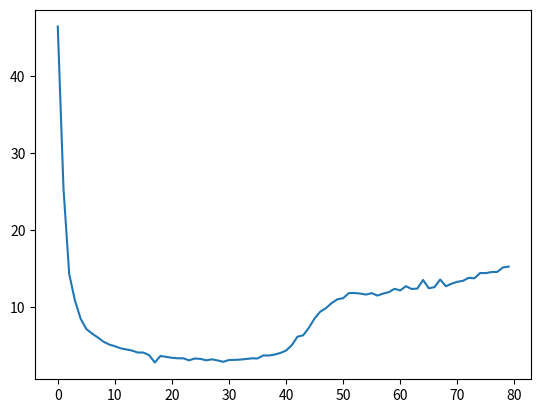

Source code (Python):
import numpy as np
import matplotlib
import matplotlib.pyplot as plt
from mpl_toolkits.mplot3d import Axes3D

bq = 88.78340244

chi = np.array([46.43103569 ,  25.40267722 ,  14.28366036 ,  10.83368034
 ,   8.45625515 ,   7.11317213 ,   6.52761155 ,   6.01693931 ,   5.46449885
 ,   5.09782791 ,   4.87555018 ,   4.60012673 ,   4.45359059 ,   4.31047208
 ,   4.05662526 ,   4.04725308 ,   3.72016851 ,   2.7593443  ,   3.61187287
 ,   3.48775222 ,   3.37069344 ,   3.30025423 ,   3.30317224 ,   3.03571148
 ,   3.27364837 ,   3.22723277 ,   3.04089574 ,   3.16802732 ,   3.02408407
 ,   2.84869197 ,   3.07992421 ,   3.09463504 ,   3.13974939 ,   3.20918915
 ,   3.29703147 ,   3.28266044 ,   3.67399162 ,   3.66482653 ,   3.78750891
 ,   3.99646818 ,   4.31163041 ,   5.00344695 ,   6.11371906 ,   6.29349741
 ,   7.27272655 ,   8.48719262 ,   9.37100285 ,   9.83132055 ,  10.49184416
 ,  10.97337187 ,  11.12050979 ,  11.77673893 ,  11.7878914  ,  11.71717301
 ,  11.58458214 ,  11.76908197 ,  11.45466426 ,  11.71191348 ,  11.89606755
 ,  12.33591946 ,  12.11880122 ,  12.67935938 ,  12.3145382  ,  12.36754116
 ,  13.4839303  ,  12.40639494 ,  12.54946963 ,  13.53984928 ,  12.66873465
 ,  12.99913171 ,  13.24694181 ,  13.37659492 ,  13.76147868 ,  13.70442569
 ,  14.38740359 ,  14.37493147 ,  14.51253107 ,  14.53498107 ,  15.11107412
 ,  15.2181688])

S = 80
plt.plot(np.arange(S), chi)
plt.savefig('chi_n')